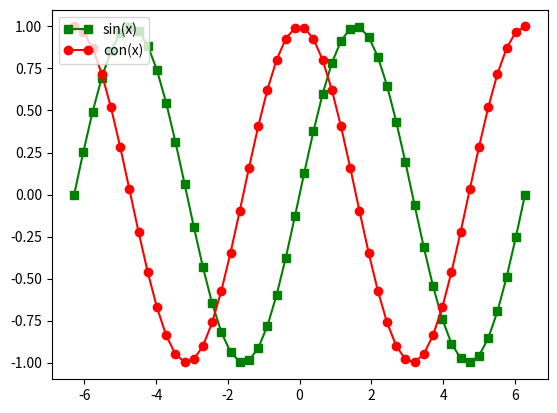

Write Python code to recreate this figure.
import numpy as np
from matplotlib import pyplot as plt


x = np.linspace((-np.pi)*2, np.pi*2, 50, endpoint=True)
y1, y2 = np.sin(x), np.cos(x)

plt.plot(x, y1, c='g', marker='s', label='sin(x)')
plt.plot(x, y2, c='r', marker='o', label='con(x)')
plt.legend(loc='upper left', numpoints=2,)
plt.show()
